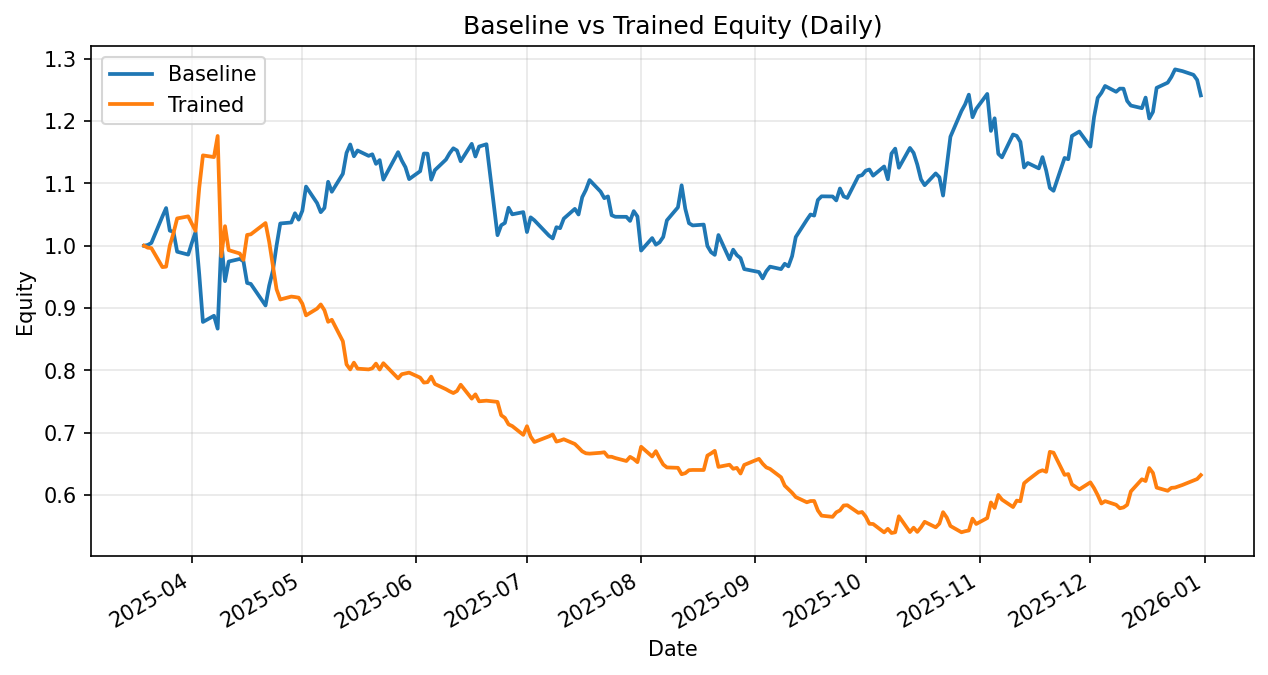

Values plotted in this chart, from the file beside it:
date, daily_return_x, equity_baseline, daily_return_y, equity_trained
2025-03-19, 0.0, 1.0, 0.0, 1.0
2025-03-20, 0.001103, 1.001, -0.003193, 0.9968
2025-03-21, 0.003295, 1.004, -0.0006253, 0.9962
2025-03-24, 0.04235, 1.047, -0.03062, 0.9657
2025-03-25, 0.0128, 1.06, 0.0007462, 0.9664
2025-03-26, -0.03417, 1.024, 0.03484, 1
2025-03-27, -0.001768, 1.022, 0.02001, 1.02
2025-03-28, -0.03125, 0.9904, 0.02317, 1.044
2025-03-31, -0.004693, 0.9857, 0.003176, 1.047
2025-04-01, 0.01919, 1.005, -0.0114, 1.035
2025-04-02, 0.0174, 1.022, -0.01093, 1.024
2025-04-03, -0.0666, 0.954, 0.0676, 1.093
2025-04-04, -0.07996, 0.8777, 0.04741, 1.145
2025-04-07, 0.0113, 0.8877, -0.002363, 1.142
2025-04-08, -0.02333, 0.867, 0.02961, 1.176
2025-04-09, 0.161, 1.007, -0.1641, 0.983
2025-04-10, -0.06299, 0.9431, 0.04916, 1.031
2025-04-11, 0.03333, 0.9746, -0.03727, 0.9928
2025-04-14, 0.004287, 0.9788, -0.005375, 0.9875
2025-04-15, -0.003694, 0.9751, -0.01033, 0.9773
2025-04-16, -0.03581, 0.9402, 0.04092, 1.017
2025-04-17, -0.001611, 0.9387, 0.0009255, 1.018
2025-04-21, -0.03679, 0.9042, 0.01777, 1.036
2025-04-22, 0.03535, 0.9361, -0.02929, 1.006
2025-04-23, 0.0255, 0.96, -0.03785, 0.9679
2025-04-24, 0.04194, 1, -0.03909, 0.9301
2025-04-25, 0.03535, 1.036, -0.01754, 0.9138
2025-04-28, 0.001564, 1.037, 0.005108, 0.9184
2025-04-29, 0.0142, 1.052, -0.0008351, 0.9177
2025-04-30, -0.009687, 1.042, -0.001081, 0.9167
2025-05-01, 0.01361, 1.056, -0.01049, 0.9071
2025-05-02, 0.03675, 1.095, -0.02067, 0.8883
2025-05-05, -0.02414, 1.068, 0.01217, 0.8991
2025-05-06, -0.01368, 1.054, 0.007456, 0.9058
2025-05-07, 0.006478, 1.061, -0.01024, 0.8965
2025-05-08, 0.03954, 1.102, -0.02071, 0.878
2025-05-09, -0.01451, 1.086, 0.003692, 0.8812
2025-05-12, 0.02649, 1.115, -0.03905, 0.8468
2025-05-13, 0.03005, 1.149, -0.04387, 0.8097
2025-05-14, 0.01176, 1.162, -0.009914, 0.8016
2025-05-15, -0.01621, 1.143, 0.01357, 0.8125
2025-05-16, 0.007995, 1.153, -0.0119, 0.8028
2025-05-19, -0.0074, 1.144, -0.001466, 0.8017
2025-05-20, 0.002159, 1.147, 0.002222, 0.8034
2025-05-21, -0.01336, 1.131, 0.009358, 0.811
2025-05-22, 0.005303, 1.137, -0.01172, 0.8015
2025-05-23, -0.02744, 1.106, 0.01266, 0.8116
2025-05-27, 0.03973, 1.15, -0.02997, 0.7873
2025-05-28, -0.01164, 1.137, 0.008494, 0.794
2025-05-29, -0.009429, 1.126, 0.001619, 0.7953
2025-05-30, -0.01695, 1.107, 0.001598, 0.7965
2025-06-02, 0.0115, 1.119, -0.01014, 0.7884
2025-06-03, 0.02529, 1.148, -0.01003, 0.7805
2025-06-04, -0.0001713, 1.148, 0.0009179, 0.7813
2025-06-05, -0.03629, 1.106, 0.01131, 0.7901
2025-06-06, 0.01375, 1.121, -0.015, 0.7782
2025-06-09, 0.01511, 1.138, -0.01071, 0.7699
2025-06-10, 0.008923, 1.148, -0.00438, 0.7665
2025-06-11, 0.006867, 1.156, -0.003604, 0.7638
2025-06-12, -0.003054, 1.153, 0.00437, 0.7671
... 139 more rows
